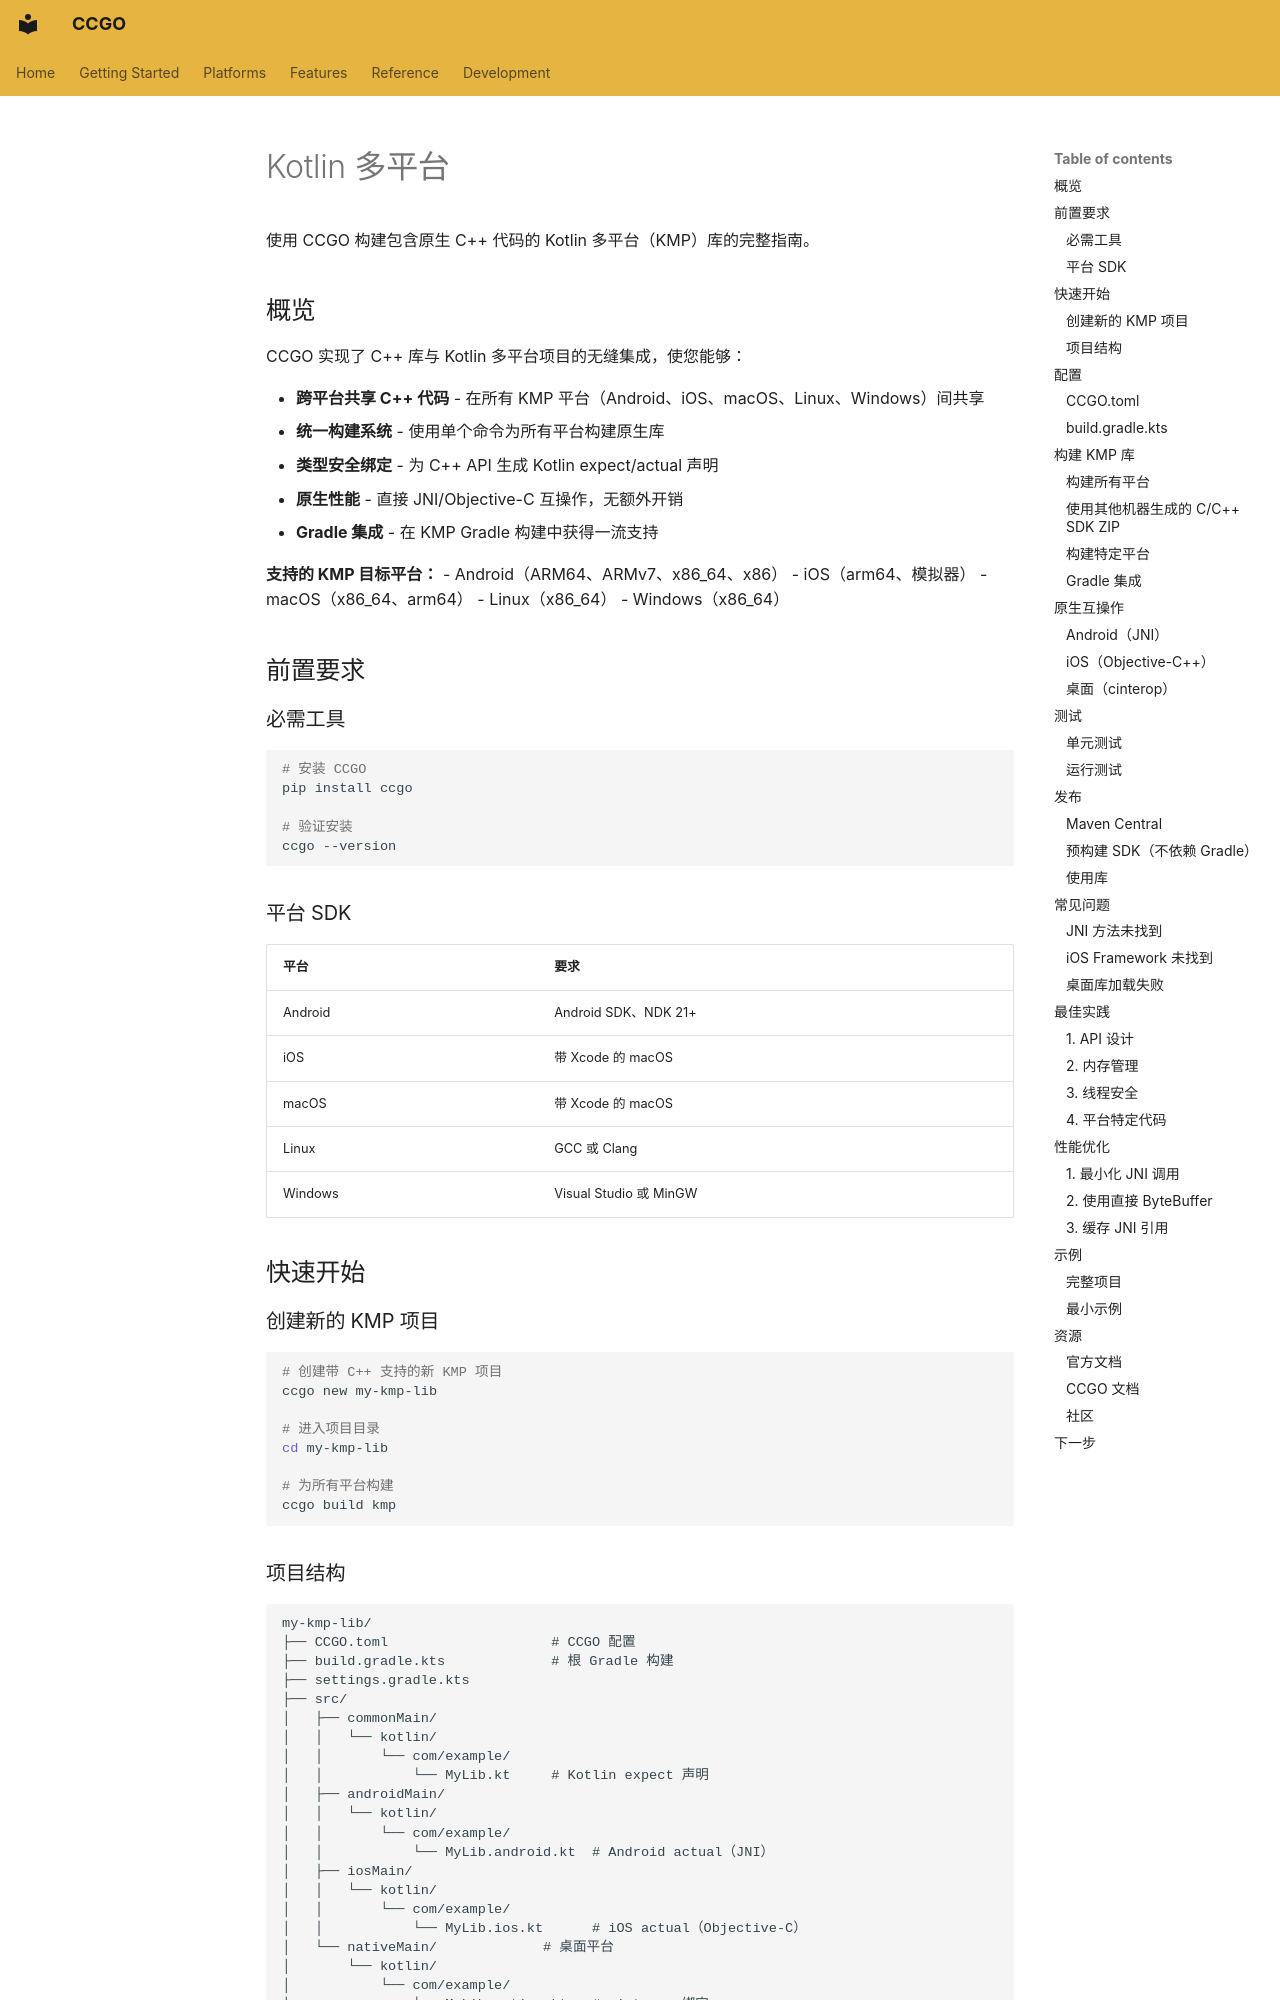

repository: zhlinh/ccgo · page: platforms/kmp.zh/index.html · generator: mkdocs

# Kotlin 多平台

使用 CCGO 构建包含原生 C++ 代码的 Kotlin 多平台（KMP）库的完整指南。

## 概览

CCGO 实现了 C++ 库与 Kotlin 多平台项目的无缝集成，使您能够：

- **跨平台共享 C++ 代码** - 在所有 KMP 平台（Android、iOS、macOS、Linux、Windows）间共享
- **统一构建系统** - 使用单个命令为所有平台构建原生库
- **类型安全绑定** - 为 C++ API 生成 Kotlin expect/actual 声明
- **原生性能** - 直接 JNI/Objective-C 互操作，无额外开销
- **Gradle 集成** - 在 KMP Gradle 构建中获得一流支持

**支持的 KMP 目标平台：**
- Android（ARM64、ARMv7、x86_64、x86）
- iOS（arm64、模拟器）
- macOS（x86_64、arm64）
- Linux（x86_64）
- Windows（x86_64）

## 前置要求

### 必需工具

```bash
# 安装 CCGO
pip install ccgo

# 验证安装
ccgo --version
```

### 平台 SDK

| 平台 | 要求 |
|------|------|
| Android | Android SDK、NDK 21+ |
| iOS | 带 Xcode 的 macOS |
| macOS | 带 Xcode 的 macOS |
| Linux | GCC 或 Clang |
| Windows | Visual Studio 或 MinGW |

## 快速开始

### 创建新的 KMP 项目

```bash
# 创建带 C++ 支持的新 KMP 项目
ccgo new my-kmp-lib

# 进入项目目录
cd my-kmp-lib

# 为所有平台构建
ccgo build kmp
```
